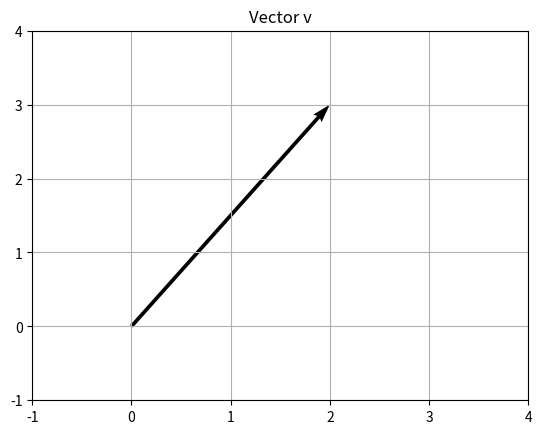

This figure's Python source:
# If running in a fresh environment, ensure packages are installed:
# %pip install numpy matplotlib

import numpy as np
import matplotlib.pyplot as plt
print(np.__version__)

v1 = np.array([1, 2, 3])
v2 = np.array([4, 5, 6])

print("Addition:", v1 + v2)
print("Dot product:", np.dot(v1, v2))
print("Magnitude v1:", np.linalg.norm(v1))

A = np.array([[1,2,3],
              [4,5,6]])
B = np.array([[1,1,1],
              [2,2,2],
              [3,3,3]])

print("A shape:", A.shape, "B shape:", B.shape)
print("A @ B =\n", A @ B)  # same as np.dot(A, B)

# 1) Vector magnitude and normalization
v = np.array([2, -1, 3], dtype=float)
mag = np.linalg.norm(v)
v_norm = v / mag
mag, v_norm

# 2) Matrix ops and determinant
M1 = np.array([[1,2],[3,4]], dtype=float)
M2 = np.array([[5,6],[7,8]], dtype=float)

add = M1 + M2
mul = M1 @ M2
det_M1 = np.linalg.det(M1)

add, mul, det_M1

v = np.array([2, 3])
origin = [0], [0]

plt.figure()
plt.quiver(*origin, v[0], v[1], angles='xy', scale_units='xy', scale=1)
plt.xlim(-1, 4)
plt.ylim(-1, 4)
plt.grid(True)
plt.title("Vector v")
plt.show()